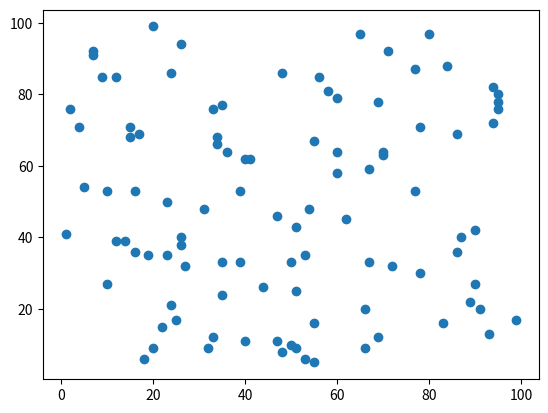

Reproduce this figure in Python.
import numpy as np

print(np.__version__)

a = np.zeros(10)
a[4] = 1
print(a)

a = np.arange(1, 100)
print(a)

a = np.arange(1, 100)
b = np.arange(1, 100)
print(a)
print(b)

a = np.random.randint(1, 100, size=100)
b = np.random.randint(1, 100, size=100)

a = np.random.randint(1, 100, size=100)
b = np.random.randint(1, 100, size=100)
print(a)
print(b)
sq = 0
for i in range(100):
    sq += (b[i] - a[i]) ** 2
print(np.sqrt(sq))

import numpy as np
from matplotlib import pyplot as plt
%matplotlib inline

a = np.random.randint(1, 100, 100)
b = np.random.randint(1, 100, 100)
# use plt.scatter
# plt.show()
plt.scatter(a, b)
plt.show()

import numpy as np

a = np.random.randint(1, 10, (3, 5))
b = np.ones((1, 5))
## multiply each element of b with 10 without any loop
## Add a with b without any loop
b *= 10
print(a+b)

a = np.random.randint(1, 10, size=10)
b = np.zeros(a.shape)
for i in range(10):
    b[i] = (np.exp(a[i]) / np.sum(np.exp(a)))
print(b)

b = np.exp(a) / np.sum(np.exp(a))
print(b)

def convolve_2d_kernel(arr, kernel):
    kernel_width = kernel.shape[0]
    kernel_height = kernel.shape[1]
    
    transformed_arr = np.zeros((arr.shape[0] - kernel_width + 1, arr.shape[1] - kernel_height + 1))
    
    for i in range(arr.shape[0] - kernel_width + 1):
        for j in range(arr.shape[1] - kernel_height + 1):
            temp_arr = arr[i: i + kernel_width, j: j+kernel_height]
            transformed_arr[i, j] = np.sum(temp_arr * kernel)

    return transformed_arr

first = np.random.randint(1, 100, size=(5, 5))
second = np.random.randint(1, 100, size=(3, 3))
print(first)
print(second)
print(convolve_2d_kernel(first, second))

l = [(1,2), (3,2), (5,6), (6,7), (2,4), (10,15)]

len_of_l = len(l)
i = 0

while i < (len_of_l - 1):
    for j in range(i + 1, len_of_l):
        i_set = set(l[i])
        j_set = set(l[j])
        if len(i_set.intersection(j_set)) > 0:
            l.pop(j)
            l.pop(i)
            ij_union = list(i_set.union(j_set))
            l.append(ij_union)
            len_of_l -= 1
            i -= 1
            break
    i += 1

print (l)

